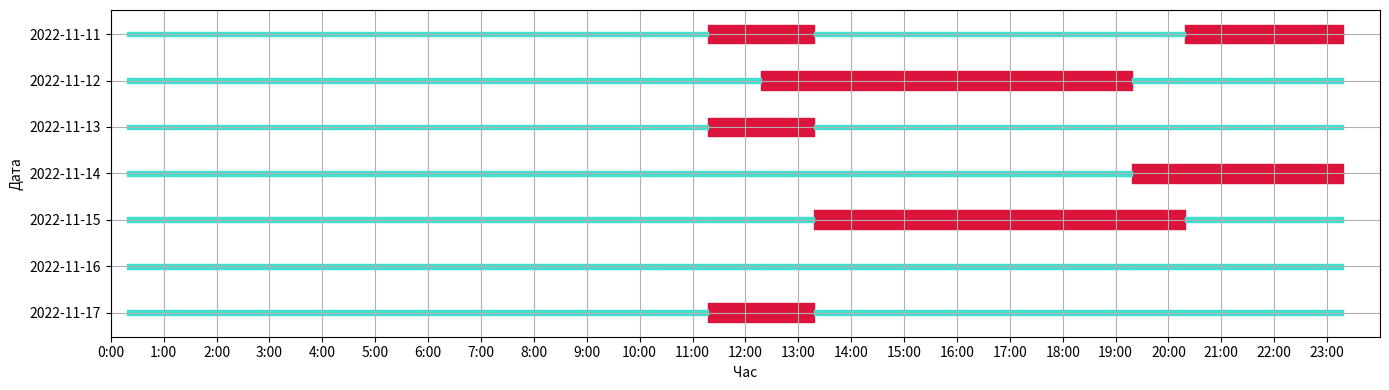

Write the Python code that produced this figure.
import matplotlib.pyplot as plt
import pandas as pd
import io

test_data = [['IP', '2022-11-11', '00:18:01', '11:18:04', 'True'],
        ['IP', '2022-11-11', '11:18:04', '13:18:12', 'False'],
        ['IP', '2022-11-11', '13:18:12', '20:18:12', 'True'],
        ['IP', '2022-11-11', '20:18:12', '23:18:12', 'False'],

        ['IP', '2022-11-12', '00:18:01', '10:18:04', 'True'],
        ['IP', '2022-11-12', '10:18:04', '12:18:12', 'True'],
        ['IP', '2022-11-12', '12:18:12', '19:18:12', 'False'],
        ['IP', '2022-11-12', '19:18:12', '23:18:12', 'True'],

        ['IP', '2022-11-13', '00:18:01', '11:18:04', 'True'],
        ['IP', '2022-11-13', '11:18:04', '13:18:12', 'False'],
        ['IP', '2022-11-13', '13:18:12', '20:18:12', 'True'],
        ['IP', '2022-11-13', '20:18:12', '23:18:12', 'True'],

        ['IP', '2022-11-14', '00:18:01', '10:18:04', 'True'],
        ['IP', '2022-11-14', '10:18:04', '12:18:12', 'True'],
        ['IP', '2022-11-14', '12:18:12', '19:18:12', 'True'],
        ['IP', '2022-11-14', '19:18:12', '23:18:12', 'False'],

        ['IP', '2022-11-15', '00:18:01', '11:18:04', 'True'],
        ['IP', '2022-11-15', '11:18:04', '13:18:12', 'True'],
        ['IP', '2022-11-15', '13:18:12', '20:18:12', 'False'],
        ['IP', '2022-11-15', '20:18:12', '23:18:12', 'True'],

        ['IP', '2022-11-16', '00:18:01', '10:18:04', 'True'],
        ['IP', '2022-11-16', '10:18:04', '12:18:12', 'True'],
        ['IP', '2022-11-16', '12:18:12', '19:18:12', 'True'],
        ['IP', '2022-11-16', '19:18:12', '23:18:12', 'True'],

        ['IP', '2022-11-17', '00:18:01', '11:18:04', 'True'],
        ['IP', '2022-11-17', '11:18:04', '13:18:12', 'False'],
        ['IP', '2022-11-17', '13:18:12', '20:18:12', 'True'],
        ['IP', '2022-11-17', '20:18:12', '23:18:12', 'True'],

        ]


def make_plot(data):
    df = pd.DataFrame(data, columns=['Ip', 'Date', 'Start', 'End', 'Status'])
    start_time = []
    end_time = []
    for i, row in df.iterrows():
        a = row['Start'].split('.')[0].split(':')
        b = row['End'].split('.')[0].split(':')
        start_hrs = int(a[0]) + (int(a[1]) / 60) + (int(a[2]) / 3600)
        end_hrs = int(b[0]) + (int(b[1]) / 60) + (int(b[2]) / 3600)

        start_time.append(start_hrs)
        end_time.append(end_hrs)


    df['Start'] = start_time
    df['End'] = end_time
    df['Diff'] = df['End'] - df['Start']
    color = {"False": "crimson", "True": "turquoise", "None": "white"}
    fig, ax = plt.subplots(figsize=(6, 3))
    w = []

    tasks = enumerate(df.groupby("Date"))

    for i, task in tasks:
        w.append(task[0])

        for r in task[1].groupby("Status"):
            data = r[1][["Start", "Diff"]]
            width = 0.4 if r[0] == 'False' else 0.1
            ax.broken_barh(data.values, (-i - width / 2, width),
                           color=color[r[0]], label=r[1]['Status'])

    y_ticks = [t[0] for t in df.groupby("Date")]
    y_ticks.reverse()
    y_ticks.insert(0, '0')
    ax.set_yticklabels(y_ticks)

    ax.set_xlabel("Час")
    ax.set_ylabel("Дата")

    plt.xticks(list(range(24)), [f'{h}:00' for h in range(24)])

    fig.set_figwidth(14)
    fig.set_figheight(len(y_ticks) / 2)
    plt.xlim(0, 24)
    plt.tight_layout()
    plt.grid()
    # plt.show()
    buf = io.BytesIO()
    plt.savefig(buf, format='png')
    return buf


if __name__ == '__main__':
    make_plot(test_data)
